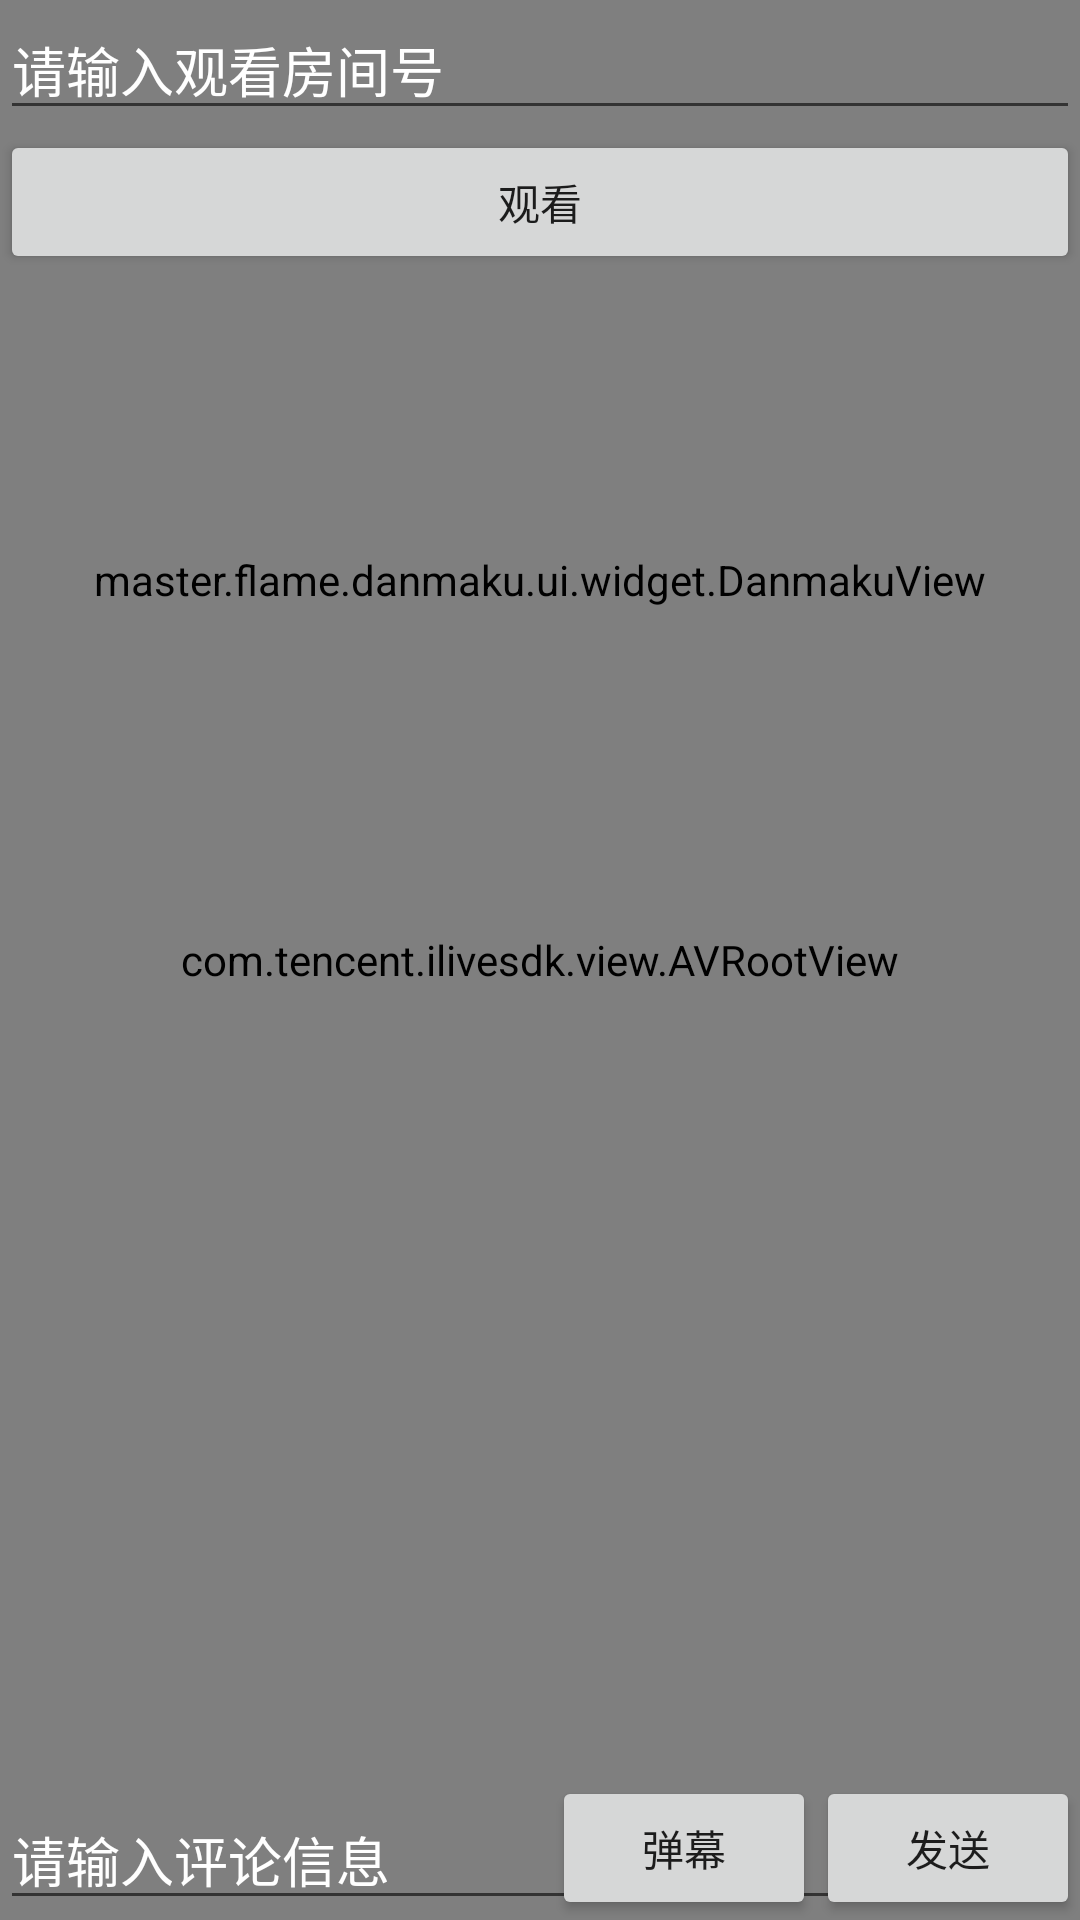

Layout XML and referenced resources for this Android screen:
<!-- AndroidManifest.xml: application theme AppTheme -->
<!-- res/layout/activity_watch_live.xml -->
<?xml version="1.0" encoding="utf-8"?>
<RelativeLayout xmlns:android="http://schemas.android.com/apk/res/android"
    xmlns:app="http://schemas.android.com/apk/res-auto"
    xmlns:tools="http://schemas.android.com/tools"
    android:layout_width="match_parent"
    android:layout_height="match_parent"
    tools:context="com.example.administrator.mylive.activity.WatchLiveActivity">


    <com.tencent.ilivesdk.view.AVRootView
        android:id="@+id/watch_rootview"
        android:layout_width="match_parent"
        android:layout_height="match_parent" />
    <EditText
        android:id="@+id/watch_edit"
        android:textColor="#fff"
        android:textColorHint="#fff"
        android:hint="请输入观看房间号"
        android:layout_width="match_parent"
        android:layout_height="wrap_content" />
    <Button
        android:id="@+id/watch_looklive"
        android:layout_below="@id/watch_edit"
        android:text="@string/str_menu_guest"
        android:layout_width="match_parent"
        android:layout_height="wrap_content" />

    <master.flame.danmaku.ui.widget.DanmakuView
        android:layout_width="match_parent"
        android:layout_height="200dp"
        android:id="@+id/danmu"
        android:layout_marginTop="50dp"
        android:layout_below="@id/watch_edit"
        />


    <ScrollView
        android:id="@+id/sv_scroll"
        android:layout_width="match_parent"
        android:layout_height="200dp"
        android:layout_above="@+id/watch_edit_text"
        android:layout_alignParentLeft="true"
        android:layout_alignParentStart="true">
        <TextView
            android:id="@+id/tv_msg"
            android:gravity="bottom"
            android:textColor="@color/colorWhite"
            android:layout_width="match_parent"
            android:layout_height="wrap_content" />
    </ScrollView>

    <EditText
        android:layout_alignParentBottom="true"
        android:id="@+id/watch_edit_text"
        android:hint="请输入评论信息"
        android:textColor="#fff"
        android:textColorHint="#fff"
        android:layout_width="match_parent"
        android:layout_height="wrap_content" />
    <Button
        android:text="发送"
        android:id="@+id/watch_btn_text"
        android:layout_alignParentBottom="true"
        android:layout_alignParentRight="true"
        android:layout_width="wrap_content"
        android:layout_height="wrap_content" />
    <Button
        android:id="@+id/watch_btn_danmu"
        android:text="弹幕"
        android:layout_toLeftOf="@id/watch_btn_text"
        android:layout_alignBottom="@id/watch_btn_text"
        android:layout_width="wrap_content"
        android:layout_height="wrap_content" />
</RelativeLayout>
<!-- resources referenced by this layout -->
<resources>
  <string name="str_menu_guest">观看</string>
  <style name="AppTheme" parent="Theme.AppCompat.Light.DarkActionBar">
          
          <item name="colorPrimary">@color/colorPrimary</item>
          <item name="colorPrimaryDark">@color/colorPrimaryDark</item>
          <item name="colorAccent">@color/colorAccent</item>
      </style>
  <!-- not gathered from this repository: default colours our renderer supplied (Android Studio template values) -->
  <color name="colorPrimary">#FF6200EE</color>
  <color name="colorPrimaryDark">#FF3700B3</color>
  <color name="colorAccent">#FF03DAC5</color>
</resources>
